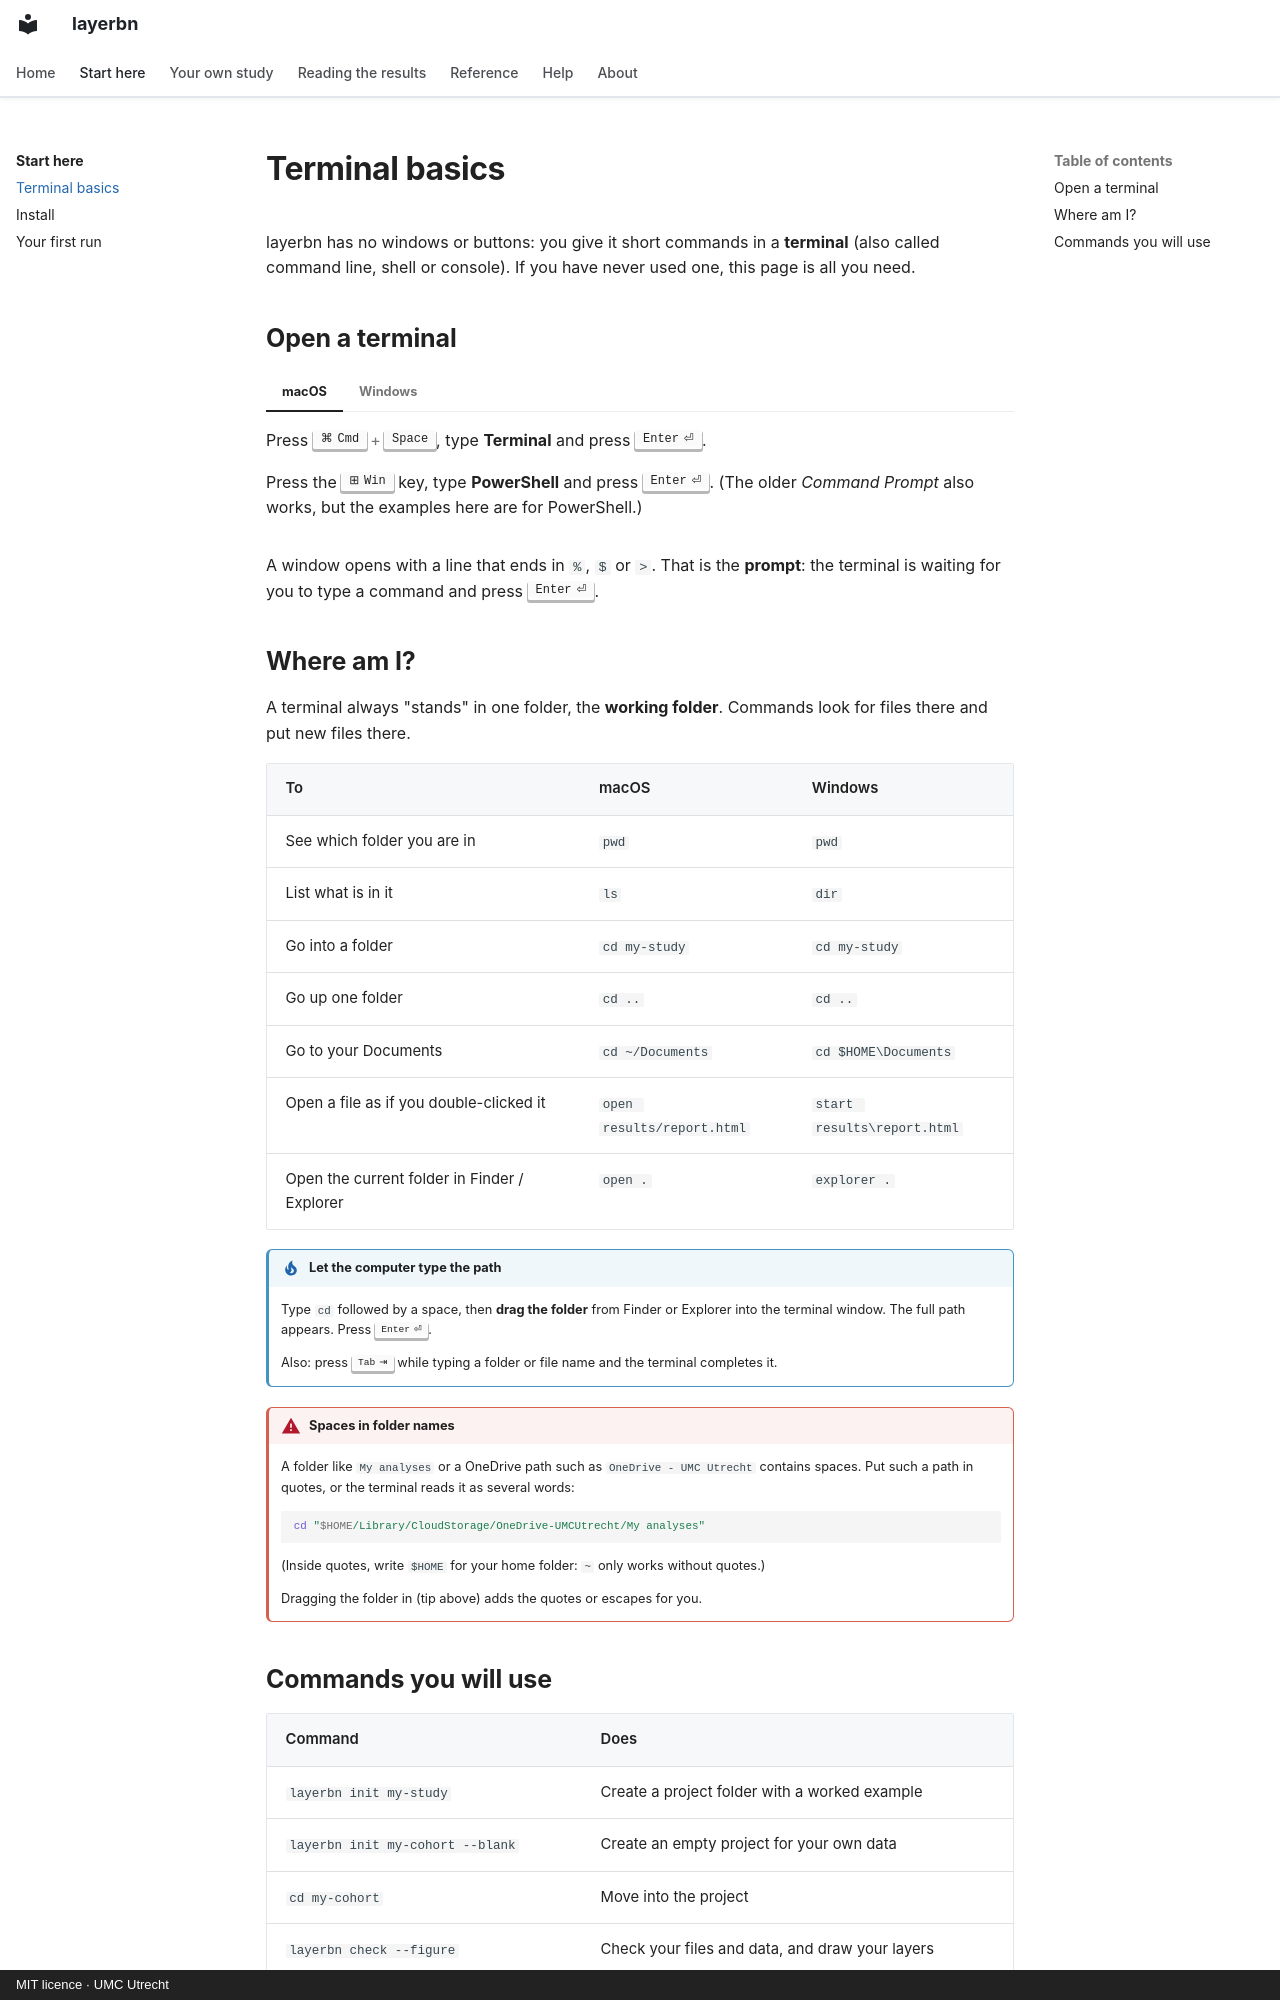

repository: umcu/layerbn · page: start/terminal/index.html · generator: mkdocs · copyright: MIT licence · UMC Utrecht

# Terminal basics

layerbn has no windows or buttons: you give it short commands in a **terminal** (also called
command line, shell or console). If you have never used one, this page is all you need.

## Open a terminal

=== "macOS"

    Press ++cmd+space++, type **Terminal** and press ++enter++.

=== "Windows"

    Press the ++windows++ key, type **PowerShell** and press ++enter++.
    (The older *Command Prompt* also works, but the examples here are for PowerShell.)

A window opens with a line that ends in `%`, `$` or `>`. That is the **prompt**: the terminal
is waiting for you to type a command and press ++enter++.

## Where am I?

A terminal always "stands" in one folder, the **working folder**. Commands look for files
there and put new files there.

| To | macOS | Windows |
| --- | --- | --- |
| See which folder you are in | `pwd` | `pwd` |
| List what is in it | `ls` | `dir` |
| Go into a folder | `cd my-study` | `cd my-study` |
| Go up one folder | `cd ..` | `cd ..` |
| Go to your Documents | `cd ~/Documents` | `cd $HOME\Documents` |
| Open a file as if you double-clicked it | `open results/report.html` | `start results\report.html` |
| Open the current folder in Finder / Explorer | `open .` | `explorer .` |

!!! tip "Let the computer type the path"

    Type `cd` followed by a space, then **drag the folder** from Finder or Explorer into the
    terminal window. The full path appears. Press ++enter++.

    Also: press ++tab++ while typing a folder or file name and the terminal completes it.

!!! warning "Spaces in folder names"

    A folder like `My analyses` or a OneDrive path such as
    `OneDrive - UMC Utrecht` contains spaces. Put such a path in quotes, or the terminal reads
    it as several words:

    ```bash
    cd "$HOME/Library/CloudStorage/OneDrive-UMCUtrecht/My analyses"
    ```

    (Inside quotes, write `$HOME` for your home folder: `~` only works without quotes.)

    Dragging the folder in (tip above) adds the quotes or escapes for you.
